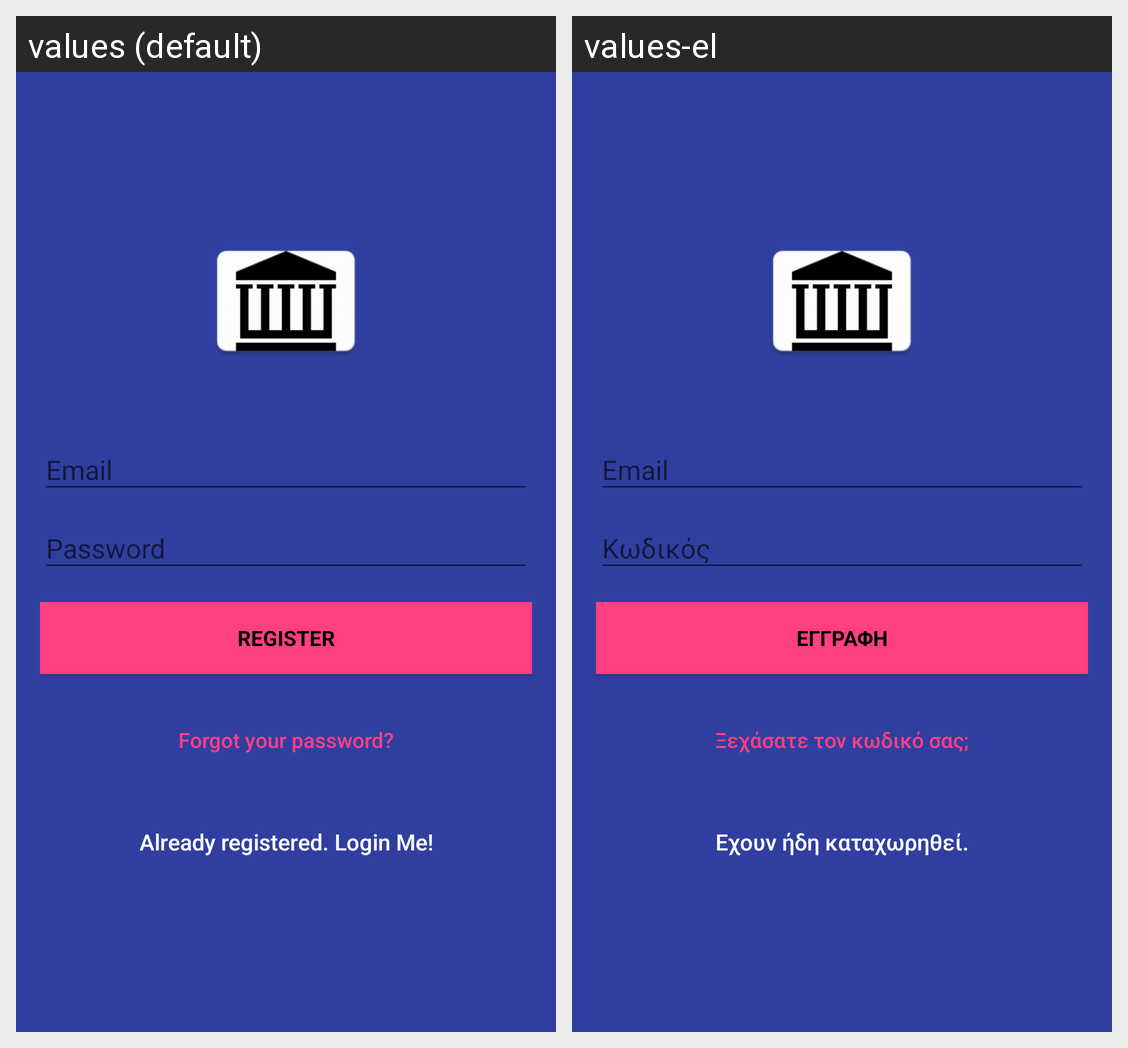

The Android screen above is rendered under two locales of the same app. Produce the string resources it draws, with the default and per-locale values.
Android screen res/layout/activity_signup.xml rendered under 2 locales, left to right: values (default), values-el. Device: Nexus 5 (rendered at 1080×1920; each locale shown at half size, 540×960, under a caption strip naming it); theme AppTheme.
Strings drawn on this screen, with the default value and each locale's value (text and hints the layout hard-codes, and strings that could not be matched under every locale, appear in the picture but are not listed):

action_sign_in_short
  values: Register
  values-el: ΕΓΓΡΑΦΗ

btn_forgot_password
  values: Forgot your password?
  values-el: Ξεχάσατε τον κωδικό σας;

btn_link_to_login
  values: Already registered. Login Me!
  values-el: Εχουν ήδη καταχωρηθεί.
